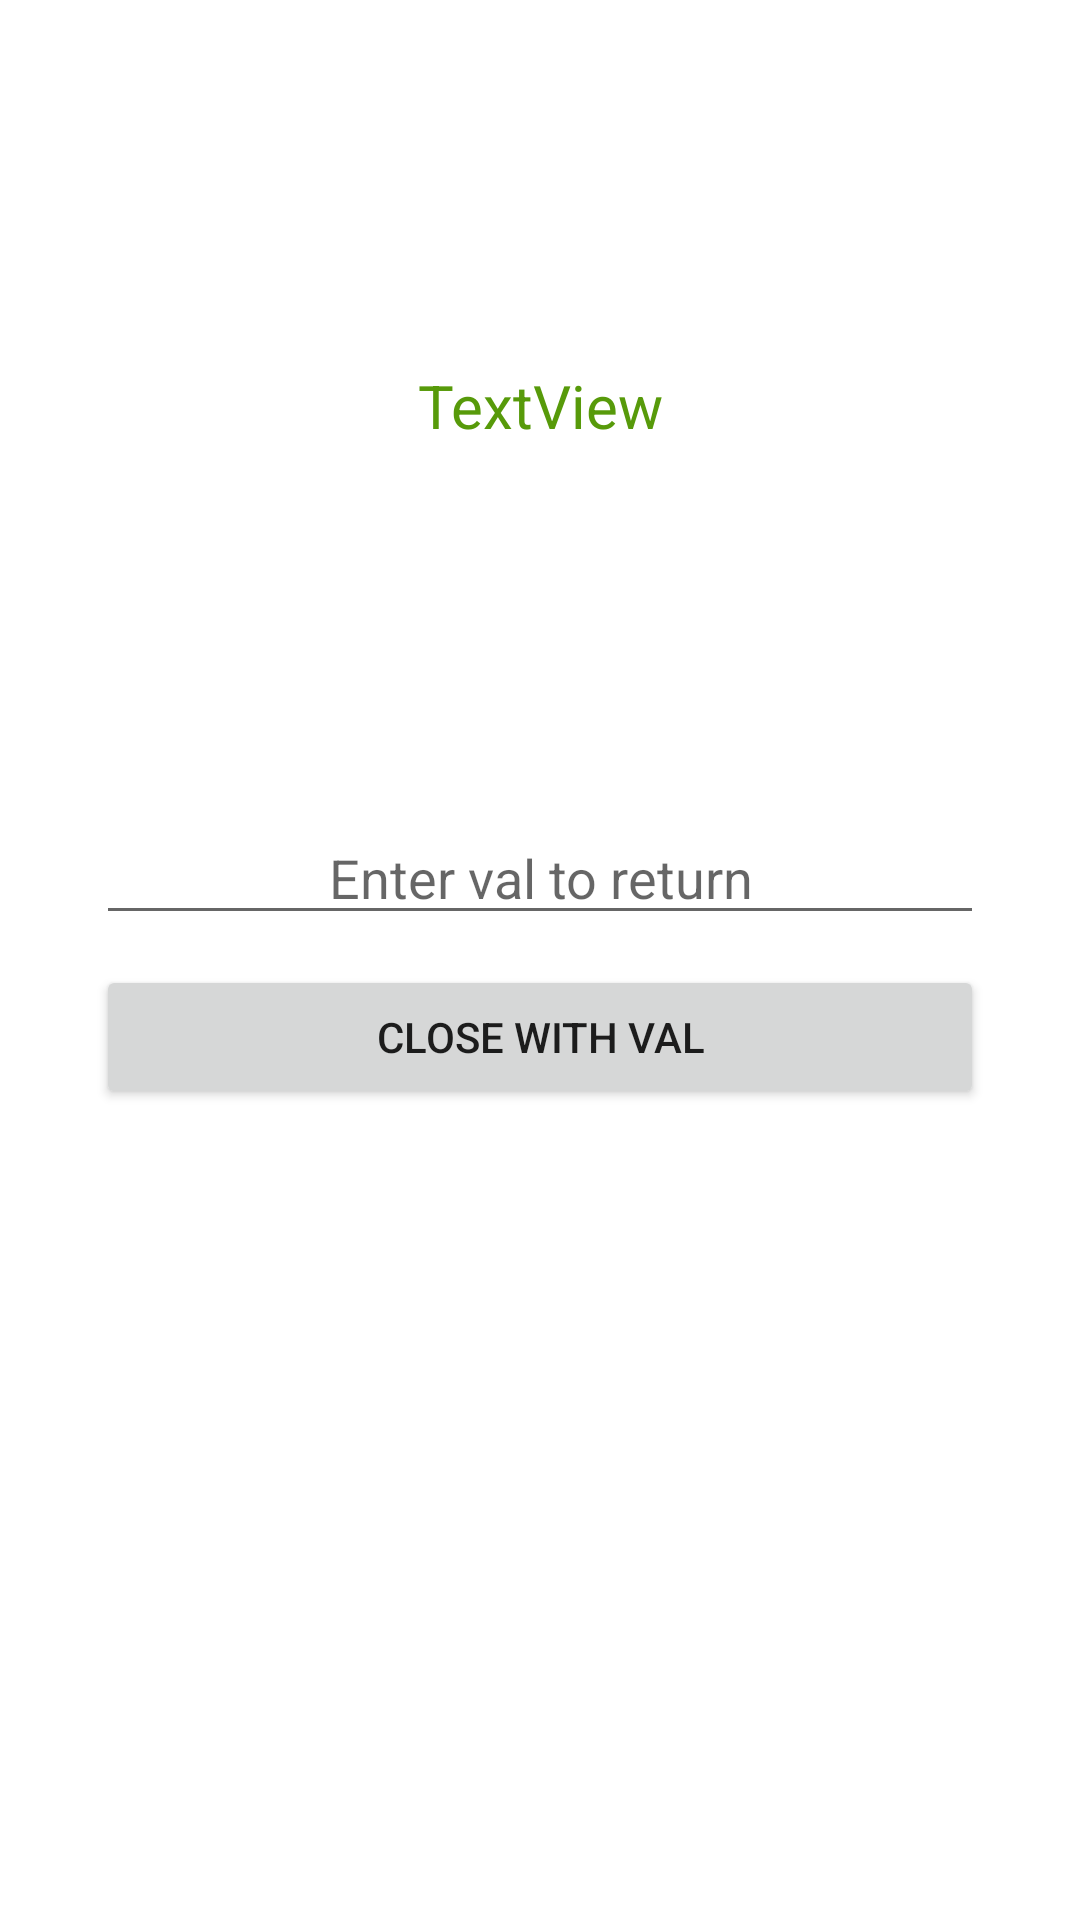

This screen was rendered from an Android layout file. Write that file and the resources it references.
<!-- AndroidManifest.xml: application theme Theme.ActivityBg -->
<!-- res/layout/activity_actitity_with_result.xml -->
<?xml version="1.0" encoding="utf-8"?>
<androidx.constraintlayout.widget.ConstraintLayout xmlns:android="http://schemas.android.com/apk/res/android"
    xmlns:app="http://schemas.android.com/apk/res-auto"
    xmlns:tools="http://schemas.android.com/tools"
    android:layout_width="match_parent"
    android:layout_height="match_parent"
    tools:context=".ActitityWithResult">

    <LinearLayout
        android:id="@+id/linearLayout2"
        android:layout_width="0dp"
        android:layout_height="wrap_content"
        android:layout_marginStart="32dp"
        android:layout_marginEnd="32dp"
        android:orientation="vertical"
        app:layout_constraintBottom_toBottomOf="parent"
        app:layout_constraintEnd_toEndOf="parent"
        app:layout_constraintStart_toStartOf="parent"
        app:layout_constraintTop_toTopOf="parent">

        <EditText
            android:id="@+id/editTextAc"
            android:layout_width="match_parent"
            android:layout_height="wrap_content"
            android:layout_marginBottom="10dp"
            android:ems="10"
            android:hint="Enter val to return"
            android:inputType="textPersonName"
            android:textAlignment="center" />

        <Button
            android:id="@+id/btnBack"
            android:layout_width="match_parent"
            android:layout_height="wrap_content"
            android:text="Close with Val" />
    </LinearLayout>

    <TextView
        android:id="@+id/textRec"
        android:layout_width="0dp"
        android:layout_height="wrap_content"
        android:layout_marginStart="32dp"
        android:layout_marginEnd="32dp"
        android:text="TextView"
        android:textAlignment="center"
        android:textSize="20dp"
        android:textColor="#579A0A"
        app:layout_constraintBottom_toTopOf="@+id/linearLayout2"
        app:layout_constraintEnd_toEndOf="parent"
        app:layout_constraintStart_toStartOf="parent"
        app:layout_constraintTop_toTopOf="parent" />
</androidx.constraintlayout.widget.ConstraintLayout>
<!-- resources referenced by this layout -->
<resources>
  <style name="Theme.ActivityBg" parent="Theme.MaterialComponents.DayNight.DarkActionBar">
          
          <item name="colorPrimary">@color/purple_500</item>
          <item name="colorPrimaryVariant">@color/purple_700</item>
          <item name="colorOnPrimary">@color/white</item>
          
          <item name="colorSecondary">@color/teal_200</item>
          <item name="colorSecondaryVariant">@color/teal_700</item>
          <item name="colorOnSecondary">@color/black</item>
          
          <item name="android:statusBarColor" tools:targetApi="l">?attr/colorPrimaryVariant</item>
          
      </style>
  <!-- not gathered from this repository: default colours our renderer supplied (Android Studio template values) -->
  <color name="purple_500">#FF6200EE</color>
  <color name="purple_700">#FF3700B3</color>
  <color name="teal_200">#FF03DAC5</color>
  <color name="teal_700">#FF018786</color>
  <color name="black">#FF000000</color>
  <color name="white">#FFFFFFFF</color>
</resources>
